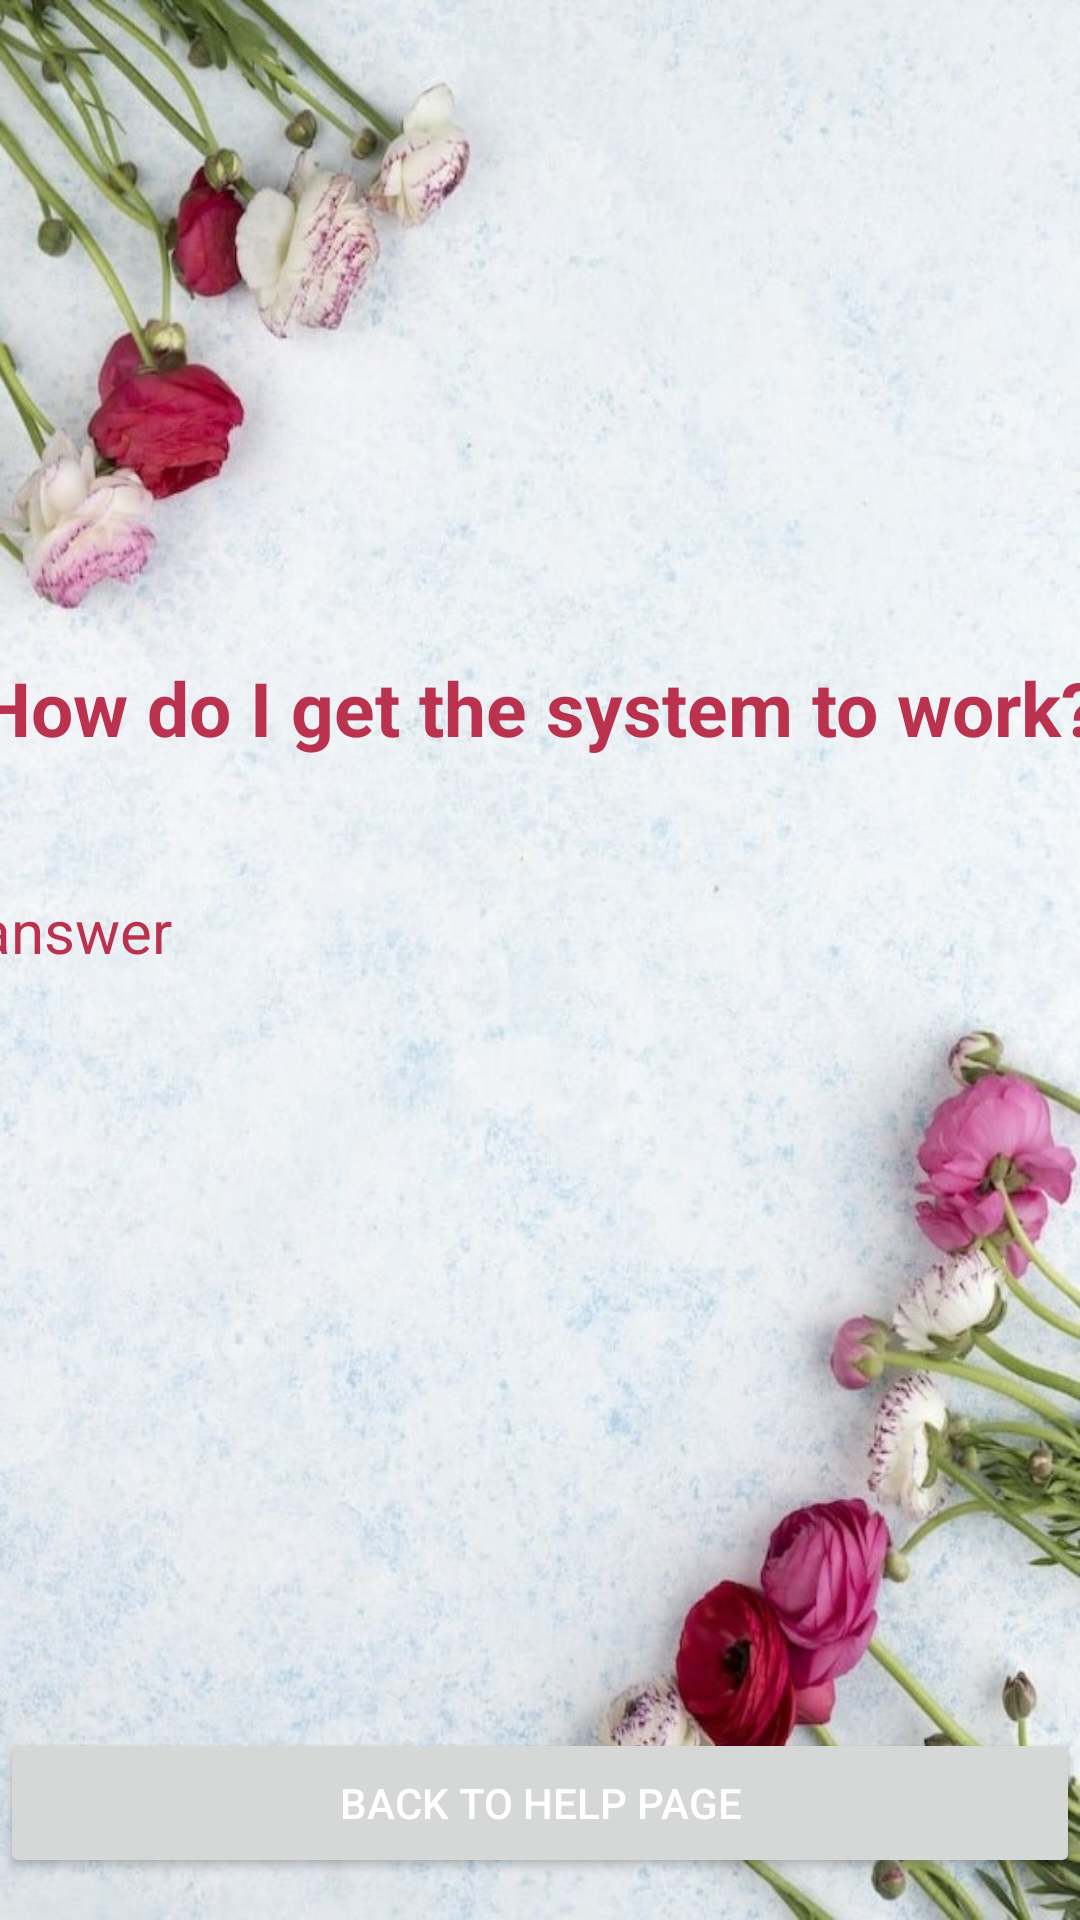

Here is an Android app screen rendered from its layout file. Give the layout XML and the strings, colors and styles it references.
<!-- AndroidManifest.xml: application theme Theme.GrowMeApp -->
<!-- res/layout/activity_pop_help_bt7.xml -->
<?xml version="1.0" encoding="utf-8"?>
<androidx.constraintlayout.widget.ConstraintLayout xmlns:android="http://schemas.android.com/apk/res/android"
    xmlns:app="http://schemas.android.com/apk/res-auto"
    xmlns:tools="http://schemas.android.com/tools"
    android:layout_width="match_parent"
    android:layout_height="match_parent"
    android:background="@drawable/flowers9"
    tools:context=".PopHelpBt7">
    <TextView
        android:id="@+id/bt7_title"
        android:layout_width="374dp"
        android:layout_height="65dp"
        android:text="@string/how_do_i_get_the_system_to_work"
        android:textColor="#BB324E"
        android:textSize="25sp"
        android:textStyle="bold"
        app:layout_constraintBottom_toBottomOf="parent"
        app:layout_constraintEnd_toEndOf="parent"
        app:layout_constraintHorizontal_bias="0.567"
        app:layout_constraintStart_toStartOf="parent"
        app:layout_constraintTop_toTopOf="parent"
        app:layout_constraintVertical_bias="0.381" />

    <TextView
        android:id="@+id/bt7_answer"
        android:layout_width="374dp"
        android:layout_height="65dp"
        android:text="answer"
        android:textColor="#BB324E"
        android:textSize="20sp"
        app:layout_constraintBottom_toBottomOf="parent"
        app:layout_constraintEnd_toEndOf="parent"
        app:layout_constraintHorizontal_bias="0.567"
        app:layout_constraintStart_toStartOf="parent"
        app:layout_constraintTop_toTopOf="parent"
        app:layout_constraintVertical_bias="0.516" />

    <Button
        android:id="@+id/BACK_TO_HELP_PAGE"
        android:layout_width="match_parent"
        android:layout_height="50dp"
        android:outlineSpotShadowColor="@color/black"
        android:text="Back to help page"
        android:textColor="@color/white"
        app:layout_constraintBottom_toBottomOf="parent"
        app:layout_constraintEnd_toEndOf="parent"
        app:layout_constraintHorizontal_bias="1.0"
        app:layout_constraintStart_toStartOf="parent"
        app:layout_constraintTop_toTopOf="parent"
        app:layout_constraintVertical_bias="0.976"
        tools:ignore="UnusedAttribute,VisualLintButtonSize" />

</androidx.constraintlayout.widget.ConstraintLayout>
<!-- resources referenced by this layout -->
<resources>
  <color name="black">#FF000000</color>
  <color name="white">#FFFFFFFF</color>
  <!-- drawable flowers9: jpeg bitmap (drawable, 128716 bytes) -->
  <string name="how_do_i_get_the_system_to_work">How do I get the system to work?</string>
  <style name="Theme.GrowMeApp" parent="Base.Theme.GrowMeApp" />
  <style name="Base.Theme.GrowMeApp" parent="Theme.Material3.DayNight.NoActionBar">
          <item name="colorPrimary">@color/mygreen</item>
          <item name="colorPrimaryVariant">@color/mygreen</item>
          <item name="colorOnPrimary">@color/white</item>
      </style>
  <color name="mygreen">#5D7C60</color>
</resources>
